Run: headless pygame with SDL's dummy video driver; simulated clock (each Clock.tick advances the game by its frame time, no real sleeping); random seed 0; keys injected as events and as key.get_pressed() state; no mouse input.
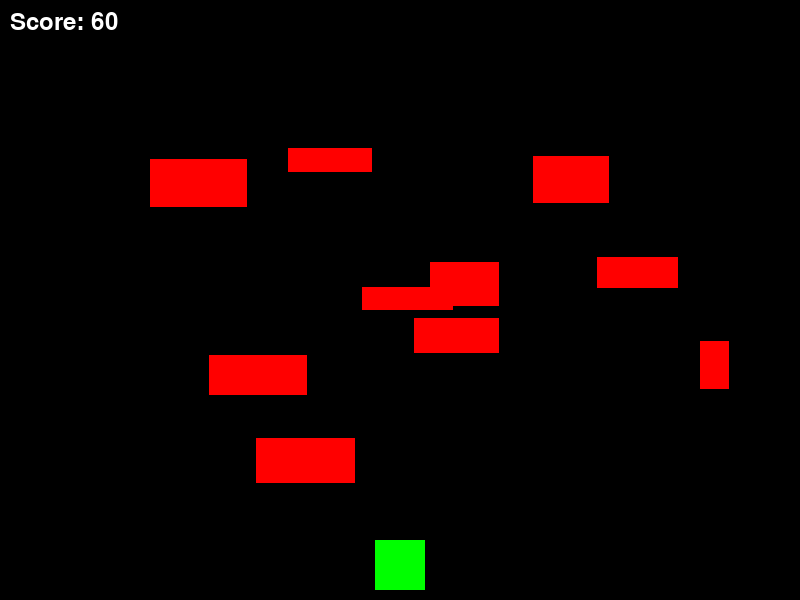
Frame 1 of 2 · flips 1–60 · no input
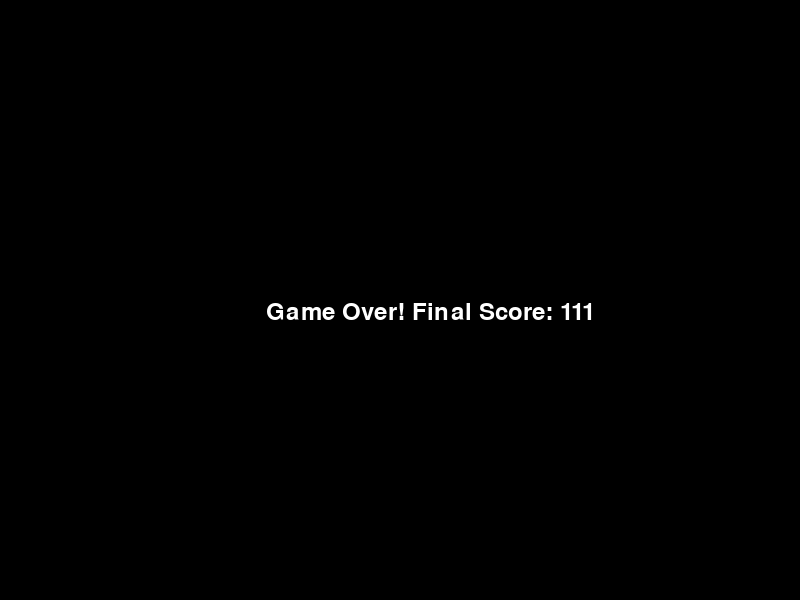
Frame 2 of 2 · flips 61–180 · tapped SPACE, RETURN · held RIGHT (→), D (game ended)

The pygame program that drew these frames:

import pygame
import random

# Inicializa o Pygame
pygame.init()

# Definição de cores
BLACK = (0, 0, 0)
WHITE = (255, 255, 255)
RED = (255, 0, 0)
GREEN = (0, 255, 0)

# Dimensões da tela
SCREEN_WIDTH = 800
SCREEN_HEIGHT = 600
screen = pygame.display.set_mode((SCREEN_WIDTH, SCREEN_HEIGHT))

# Definição da velocidade de atualização
clock = pygame.time.Clock()

# Classe para o jogador (quadrado controlado pelo usuário)
class Player(pygame.sprite.Sprite):
    def __init__(self):
        super().__init__()
        self.image = pygame.Surface([50, 50])
        self.image.fill(GREEN)
        self.rect = self.image.get_rect()
        self.rect.centerx = SCREEN_WIDTH // 2
        self.rect.bottom = SCREEN_HEIGHT - 10

    def update(self):
        keys = pygame.key.get_pressed()
        if keys[pygame.K_LEFT]:
            self.rect.x -= 5
        if keys[pygame.K_RIGHT]:
            self.rect.x += 5

        # Limitar movimento às bordas da tela
        if self.rect.left < 0:
            self.rect.left = 0
        if self.rect.right > SCREEN_WIDTH:
            self.rect.right = SCREEN_WIDTH

# Classe para os obstáculos que caem
class Obstacle(pygame.sprite.Sprite):
    def __init__(self):
        super().__init__()
        self.image = pygame.Surface([random.randint(20, 100), random.randint(20, 50)])
        self.image.fill(RED)
        self.rect = self.image.get_rect()
        self.rect.x = random.randint(0, SCREEN_WIDTH - self.rect.width)
        self.rect.y = random.randint(-100, -40)
        self.speed_y = random.randint(4, 8)

    def update(self):
        self.rect.y += self.speed_y
        if self.rect.top > SCREEN_HEIGHT:
            self.rect.x = random.randint(0, SCREEN_WIDTH - self.rect.width)
            self.rect.y = random.randint(-100, -40)
            self.speed_y = random.randint(4, 8)

# Função principal do jogo
def game():
    # Criação dos grupos de sprites
    all_sprites = pygame.sprite.Group()
    obstacles = pygame.sprite.Group()

    # Criação do jogador
    player = Player()
    all_sprites.add(player)

    # Criação dos obstáculos
    for _ in range(10):
        obstacle = Obstacle()
        all_sprites.add(obstacle)
        obstacles.add(obstacle)

    # Variáveis do jogo
    score = 0
    font = pygame.font.SysFont(None, 36)
    game_over = False

    # Loop principal do jogo
    while not game_over:
        # Eventos do jogo
        for event in pygame.event.get():
            if event.type == pygame.QUIT:
                game_over = True

        # Atualiza as sprites
        all_sprites.update()

        # Verifica colisões entre jogador e obstáculos
        if pygame.sprite.spritecollideany(player, obstacles):
            game_over = True

        # Atualiza a pontuação
        score += 1

        # Preenche a tela com fundo preto
        screen.fill(BLACK)

        # Desenha todas as sprites
        all_sprites.draw(screen)

        # Mostra a pontuação na tela
        score_text = font.render(f"Score: {score}", True, WHITE)
        screen.blit(score_text, [10, 10])

        # Atualiza a tela
        pygame.display.flip()

        # Define a velocidade do jogo
        clock.tick(60)

    # Mensagem de fim de jogo
    screen.fill(BLACK)
    game_over_text = font.render(f"Game Over! Final Score: {score}", True, WHITE)
    screen.blit(game_over_text, [SCREEN_WIDTH // 3, SCREEN_HEIGHT // 2])
    pygame.display.flip()

    # Espera antes de fechar
    pygame.time.wait(3000)
    pygame.quit()

if __name__ == "__main__":
    game()
